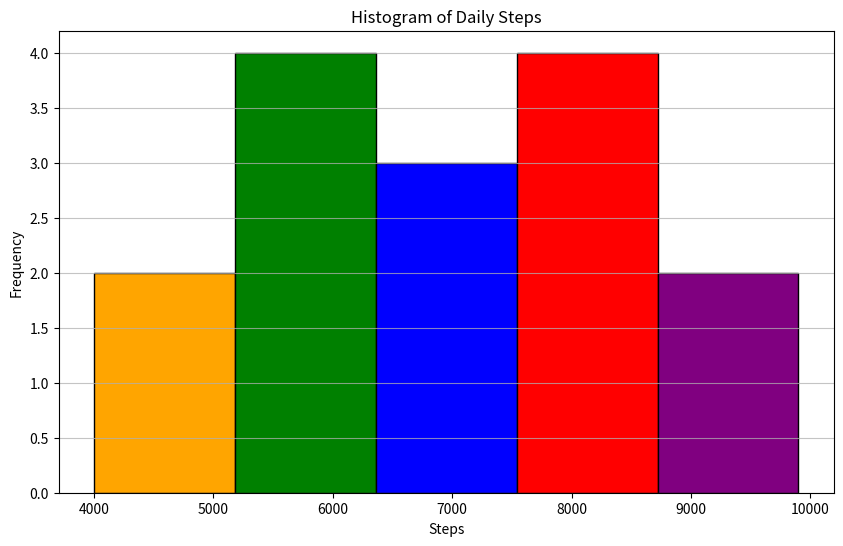

Here is the Python script that generated this plot: (Note: this script raises an exception after producing the figure.)

import matplotlib.pyplot as plt 
from datetime import datetime

# Provided data
data = [
    {'Date': '2023-01-01', ' Steps': 4750},
    {'Date': '2023-01-02', ' Steps': 8300},
    {'Date': '2023-01-03', ' Steps': 6900},
    {'Date': '2023-01-04', ' Steps': 7800},
    {'Date': '2023-01-05', ' Steps': 5600},
    {'Date': '2023-01-06', ' Steps': 8500},
    {'Date': '2023-01-07', ' Steps': 9000},
    {'Date': '2023-01-08', ' Steps': 4000},
    {'Date': '2023-01-09', ' Steps': 7500},
    {'Date': '2023-01-10', ' Steps': 5500},
    {'Date': '2023-01-11', ' Steps': 6200},
    {'Date': '2023-01-12', ' Steps': 8700},
    {'Date': '2023-01-13', ' Steps': 9900},
    {'Date': '2023-01-14', ' Steps': 7500},
    {'Date': '2023-01-15', ' Steps': 5300}
]

# Parse the steps data
steps = [entry[' Steps'] for entry in data]

# Creating the histogram
plt.figure(figsize=(10, 6))   # Set the figure size
n, bins, patches = plt.hist(steps, bins=5, color='skyblue', edgecolor='black')

# Assigning different colors for each bar in histogram
colors = ['orange', 'green', 'blue', 'red', 'purple']
for patch, color in zip(patches, colors):
    patch.set_facecolor(color)

# Adding gridlines
plt.grid(axis='y', alpha=0.75)

# Adding labels and title
plt.xlabel('Steps')
plt.ylabel('Frequency')
plt.title('Histogram of Daily Steps')

# Defining the date format for x-axis
def format_func(value, tick_number):
    # Find the closest integer tick to the current one
    index = int(round(value))
    if 0 <= index < len(data):
        date_str = data[index]['Date']
        return datetime.strptime(date_str, '%Y-%m-%d').strftime('%m-%d')
    return ''

# Adding x ticks
plt.xticks(ticks=np.arange(len(data)), labels=[format_func(i, None) for i in range(len(data))], rotation=45)

# Annotating data points with number of steps
for i in range(len(data)):
    plt.text(i, steps[i], str(steps[i]), ha='center', va='bottom')

# Show the plot
plt.tight_layout()
plt.show()
